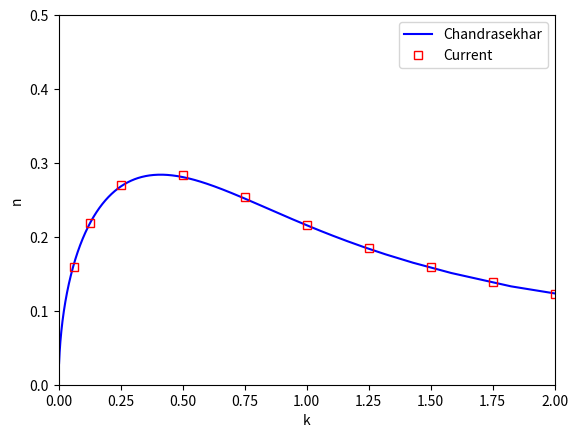

Generate this figure with matplotlib:

import matplotlib
import matplotlib.pyplot as plt

from scipy.special import erf
import numpy as np

rho1  = 1.0
rho2  = 3.*rho1 # that way I get Atw = 0.5

alpha1 = rho1/(rho1+rho2)
alpha2 = rho2/(rho1+rho2)

# alpha2-alpha1 = (rho2-rho1)/(rho1+rho2) = Atwood number
print("alpha1 + alpha2 (answer should be 1) = ",alpha1+alpha2)
print("alpha2 - alpha1 (answer should be 0.5)= ",alpha2-alpha1)

ymin = 1
ymax = 100
eps  = 1.e-14
npts = 10001

y = np.linspace(ymin+eps, ymax, npts)

Q  = (y-1.0)/(alpha2-alpha1)*( y**3. + (1.+4*alpha1*alpha2)*y**2 +(3.-8.*alpha1*alpha2)*y - (1.-4*alpha1*alpha2)  )
Q2 = 1/(alpha2-alpha1)*( y**4. + 4*alpha1*alpha2*y**3. + 2*(1-6*alpha1*alpha2)*y**2 - 4*(1-3*alpha1*alpha2)*y + 1 - 4*alpha1*alpha2 )

diff = np.abs(Q2-Q)

print("max(diff) = ", np.max(diff))

# Compute k and n (see Chandrasekhar page 444)

k = Q**(-1./3.)
n = (y**2.-1)*Q**(-2./3.)

#print("k=", k)
#print("n=", n)

idx_sorted = np.argsort(k)
k_sorted   = k[idx_sorted]
n_sorted   = n[idx_sorted] 

#print("k_sorted=",k_sorted)
#print("n_sorted=",n_sorted)

# Data from eigenvalue solver
k_solver = np.array([0.0625, 0.125, 0.25, 0.50, 0.75, 1.0, 1.25, 1.50, 1.75, 2], dtype=float)
n_solver = np.array([0.15916831, 0.21856004, 0.27011286, 0.28346694, 0.25362894, 0.21671608, 0.18441644, 0.15858822, 0.13828825, 0.12221673], dtype=float)


ptn = plt.gcf().number

f = plt.figure(ptn)
plt.plot(k_sorted, n_sorted, 'b-', markerfacecolor='none', label="Chandrasekhar")
plt.plot(k_solver, n_solver, 'rs', markerfacecolor='none', label="Current")
plt.xlabel('k')
plt.ylabel('n')
plt.legend(loc="best")
f.show()
plt.xlim([0, 2])
plt.ylim([0, 0.5])
input("")

data_out = np.column_stack([k_sorted, n_sorted])
datafile_path = "./Chandrasekhar_exact_rayleigh_taylor.txt" #+ str(ny) + ".dat" 
np.savetxt(datafile_path , data_out, fmt=['%21.11e','%21.11e'])

